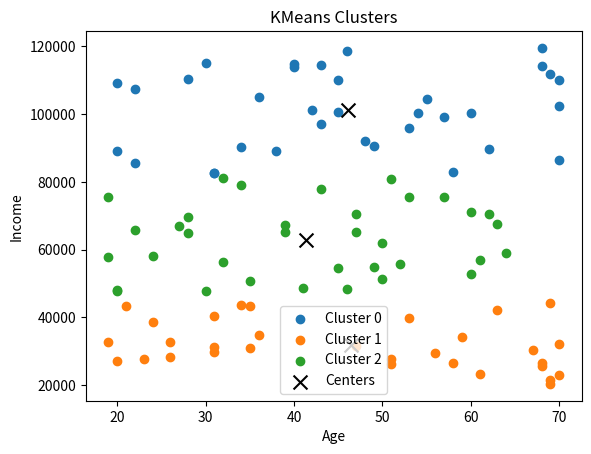

This figure's Python source:
import numpy as np
import matplotlib.pyplot as plt

def generate_people_data(num_samples=100, age_range=(18, 70), income_range=(20000, 120000)):
    ages = np.random.randint(age_range[0], age_range[1]+1, num_samples)
    incomes = np.random.randint(income_range[0], income_range[1]+1, num_samples)
    data = np.column_stack((ages, incomes))
    return data

def euclidean_distance(a, b):
    return np.linalg.norm(a - b, axis=1)

def kmeans(X, n_clusters=3, n_iters=100, random_state=42):
    np.random.seed(random_state)
    # Randomly choose initial centers
    indices = np.random.choice(X.shape[0], n_clusters, replace=False)
    centers = X[indices]
    for _ in range(n_iters):
        # Assign clusters
        distances = np.array([euclidean_distance(X, center) for center in centers]).T
        labels = np.argmin(distances, axis=1)
        # Update centers
        new_centers = np.array([X[labels == i].mean(axis=0) if np.any(labels == i) else centers[i] for i in range(n_clusters)])
        # Check for convergence
        if np.allclose(centers, new_centers):
            break
        centers = new_centers
    return labels, centers

def plot_clusters(X, labels, centers):
    n_clusters = centers.shape[0]
    for i in range(n_clusters):
        cluster_points = X[labels == i]
        plt.scatter(cluster_points[:, 0], cluster_points[:, 1], label=f'Cluster {i}')
    plt.scatter(centers[:, 0], centers[:, 1], c='black', marker='x', s=100, label='Centers')
    plt.xlabel('Age')
    plt.ylabel('Income')
    plt.title('KMeans Clusters')
    plt.legend()
    plt.show()

if __name__ == "__main__":
    people_data = generate_people_data(num_samples=100)
    print("Random people data (age, income):")
    print(people_data)

    # Fit custom KMeans model
    labels, centers = kmeans(people_data, n_clusters=3, random_state=42)

    print("\nKMeans cluster labels:")
    print(labels)
    print("\nKMeans cluster centers (age, income):")
    print(centers)

    plot_clusters(people_data, labels, centers)
